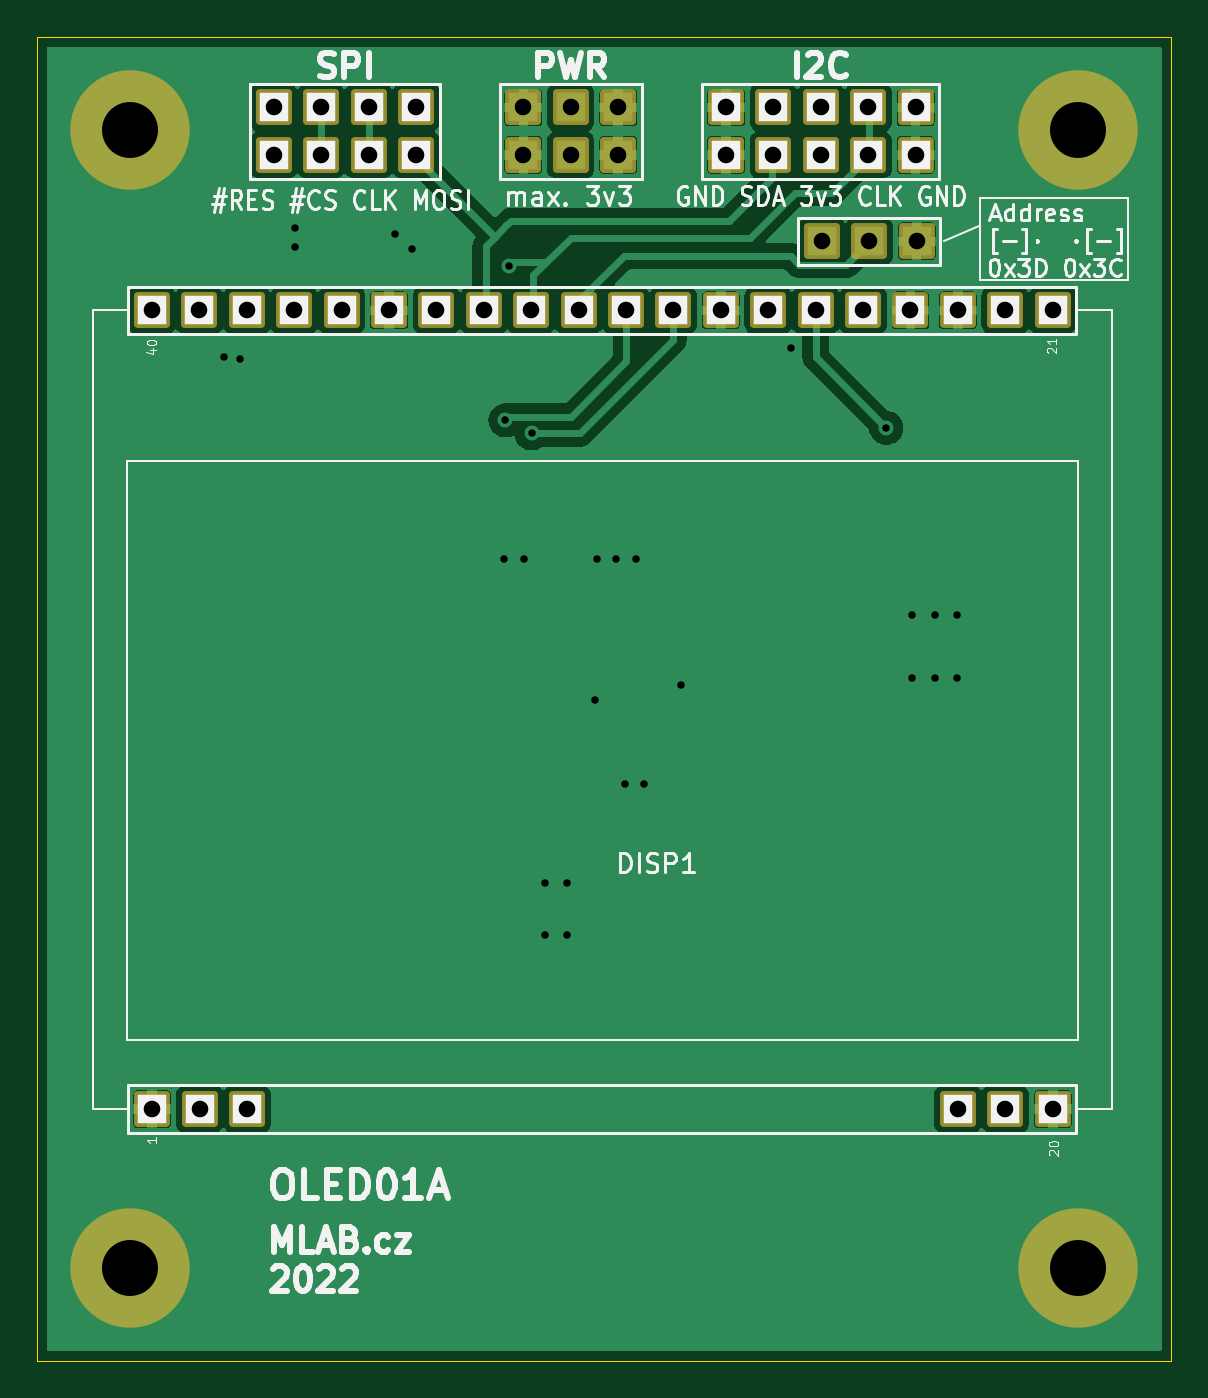
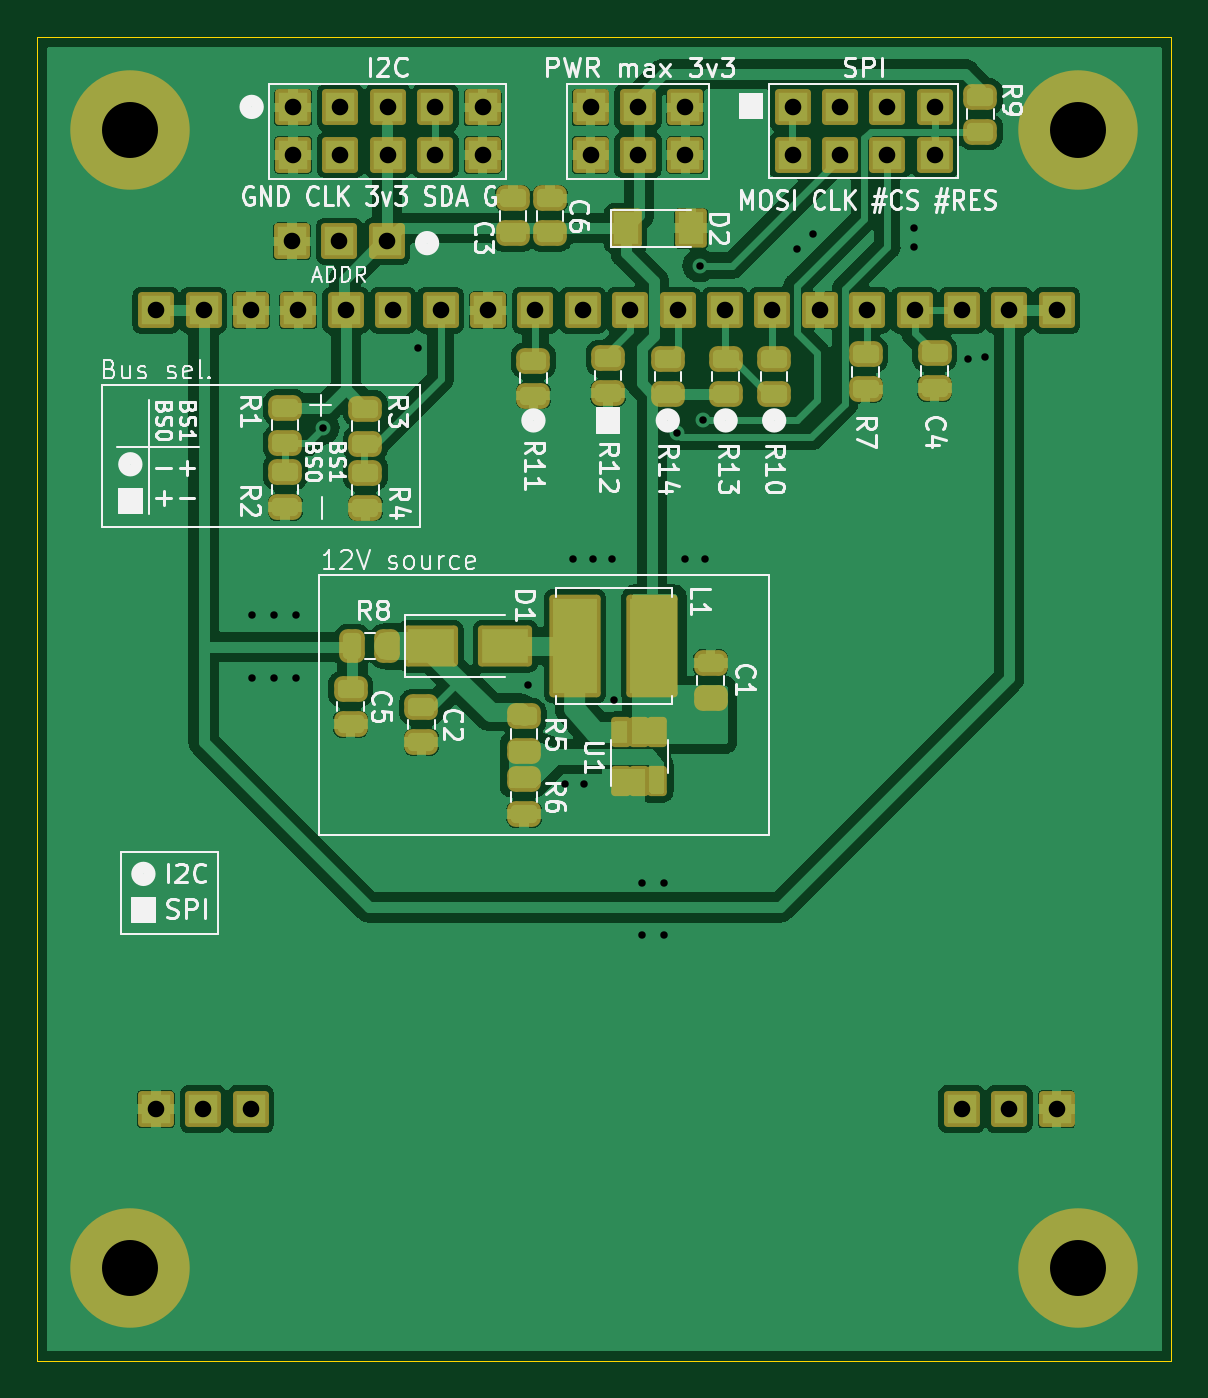
Circuit board: 11 layer files. Board 60.8 x 70.9 mm.
- bottom_copper: OLED01A-B_Cu.gbr (150057 bytes)
- bottom_mask: OLED01A-B_Mask.gbr (5151 bytes)
- paste: OLED01A-B_Paste.gbr (3155 bytes)
- bottom_silk: OLED01A-B_Silkscreen.gbr (43984 bytes)
- outline: OLED01A-Edge_Cuts.gbr (732 bytes)
- top_copper: OLED01A-F_Cu.gbr (78249 bytes)
- top_mask: OLED01A-F_Mask.gbr (2751 bytes)
- paste: OLED01A-F_Paste.gbr (518 bytes)
- top_silk: OLED01A-F_Silkscreen.gbr (26970 bytes)
- drill: OLED01A-NPTH_drill.drl (330 bytes)
- drill: OLED01A-PTH_drill.drl (1504 bytes)

=== bottom_copper: OLED01A-B_Cu.gbr (150057 bytes, source omitted) ===
=== bottom_mask: OLED01A-B_Mask.gbr ===
%TF.GenerationSoftware,KiCad,Pcbnew,6.0.4-6f826c9f35~116~ubuntu20.04.1*%
%TF.CreationDate,2022-05-21T20:52:26+00:00*%
%TF.ProjectId,OLED01A,4f4c4544-3031-4412-9e6b-696361645f70,rev?*%
%TF.SameCoordinates,PX72ba1e0PY737d6e0*%
%TF.FileFunction,Soldermask,Bot*%
%TF.FilePolarity,Negative*%
%FSLAX46Y46*%
G04 Gerber Fmt 4.6, Leading zero omitted, Abs format (unit mm)*
G04 Created by KiCad (PCBNEW 6.0.4-6f826c9f35~116~ubuntu20.04.1) date 2022-05-21 20:52:26*
%MOMM*%
%LPD*%
G01*
G04 APERTURE LIST*
G04 Aperture macros list*
%AMRoundRect*
0 Rectangle with rounded corners*
0 $1 Rounding radius*
0 $2 $3 $4 $5 $6 $7 $8 $9 X,Y pos of 4 corners*
0 Add a 4 corners polygon primitive as box body*
4,1,4,$2,$3,$4,$5,$6,$7,$8,$9,$2,$3,0*
0 Add four circle primitives for the rounded corners*
1,1,$1+$1,$2,$3*
1,1,$1+$1,$4,$5*
1,1,$1+$1,$6,$7*
1,1,$1+$1,$8,$9*
0 Add four rect primitives between the rounded corners*
20,1,$1+$1,$2,$3,$4,$5,0*
20,1,$1+$1,$4,$5,$6,$7,0*
20,1,$1+$1,$6,$7,$8,$9,0*
20,1,$1+$1,$8,$9,$2,$3,0*%
G04 Aperture macros list end*
%ADD10C,6.400000*%
%ADD11RoundRect,0.200000X0.762000X-0.762000X0.762000X0.762000X-0.762000X0.762000X-0.762000X-0.762000X0*%
%ADD12RoundRect,0.200000X-0.762000X0.762000X-0.762000X-0.762000X0.762000X-0.762000X0.762000X0.762000X0*%
%ADD13RoundRect,0.200000X-1.175000X-2.550000X1.175000X-2.550000X1.175000X2.550000X-1.175000X2.550000X0*%
%ADD14RoundRect,0.443750X-0.456250X0.243750X-0.456250X-0.243750X0.456250X-0.243750X0.456250X0.243750X0*%
%ADD15RoundRect,0.200000X0.325000X-0.610000X0.325000X0.610000X-0.325000X0.610000X-0.325000X-0.610000X0*%
%ADD16RoundRect,0.200000X0.650000X0.850000X-0.650000X0.850000X-0.650000X-0.850000X0.650000X-0.850000X0*%
%ADD17RoundRect,0.443750X0.456250X-0.243750X0.456250X0.243750X-0.456250X0.243750X-0.456250X-0.243750X0*%
%ADD18RoundRect,0.200000X1.250000X0.900000X-1.250000X0.900000X-1.250000X-0.900000X1.250000X-0.900000X0*%
%ADD19RoundRect,0.443750X-0.243750X-0.456250X0.243750X-0.456250X0.243750X0.456250X-0.243750X0.456250X0*%
G04 APERTURE END LIST*
D10*
%TO.C,H2*%
X50800000Y0D03*
%TD*%
%TO.C,H4*%
X0Y0D03*
%TD*%
D11*
%TO.C,J4*%
X31920000Y59630000D03*
X31920000Y62170000D03*
X34460000Y59630000D03*
X34460000Y62170000D03*
X37000000Y59630000D03*
X37000000Y62170000D03*
X39540000Y59630000D03*
X39540000Y62170000D03*
X42080000Y59630000D03*
X42080000Y62170000D03*
%TD*%
%TO.C,J3*%
X37060000Y55000000D03*
X39600000Y55000000D03*
X42140000Y55000000D03*
%TD*%
D12*
%TO.C,J2*%
X15310000Y62170000D03*
X15310000Y59630000D03*
X12770000Y62170000D03*
X12770000Y59630000D03*
X10230000Y62170000D03*
X10230000Y59630000D03*
X7690000Y62170000D03*
X7690000Y59630000D03*
%TD*%
D10*
%TO.C,H3*%
X0Y60960000D03*
%TD*%
%TO.C,H1*%
X50800000Y60960000D03*
%TD*%
D11*
%TO.C,DISP1*%
X1170000Y8500000D03*
X3710000Y8500000D03*
X6250000Y8500000D03*
X44350000Y8500000D03*
X46890000Y8500000D03*
X49430000Y8500000D03*
X49420000Y51300000D03*
X46880000Y51300000D03*
X44340000Y51300000D03*
X41800000Y51300000D03*
X39260000Y51300000D03*
X36720000Y51300000D03*
X34180000Y51300000D03*
X31640000Y51300000D03*
X29100000Y51300000D03*
X26560000Y51300000D03*
X24020000Y51300000D03*
X21480000Y51300000D03*
X18940000Y51300000D03*
X16400000Y51300000D03*
X13860000Y51300000D03*
X11320000Y51300000D03*
X8780000Y51300000D03*
X6240000Y51300000D03*
X3700000Y51300000D03*
X1160000Y51300000D03*
%TD*%
D12*
%TO.C,J1*%
X26140000Y62170000D03*
X26140000Y59630000D03*
X23600000Y62170000D03*
X23600000Y59630000D03*
X21060000Y62170000D03*
X21060000Y59630000D03*
%TD*%
D13*
%TO.C,L1*%
X22825000Y33300000D03*
X26975000Y33300000D03*
%TD*%
D14*
%TO.C,R10*%
X16300000Y48700000D03*
X16300000Y46825000D03*
%TD*%
%TO.C,R2*%
X42500000Y42637500D03*
X42500000Y40762500D03*
%TD*%
D15*
%TO.C,U1*%
X24499659Y26066353D03*
X23549659Y26066353D03*
X22599659Y26066353D03*
X22599659Y28686353D03*
X23549659Y28686353D03*
X24499659Y28686353D03*
%TD*%
D14*
%TO.C,R7*%
X11400000Y48937500D03*
X11400000Y47062500D03*
%TD*%
%TO.C,R3*%
X38200000Y46037500D03*
X38200000Y44162500D03*
%TD*%
D16*
%TO.C,D2*%
X24250000Y55700000D03*
X20750000Y55700000D03*
%TD*%
D17*
%TO.C,C3*%
X30300000Y55425000D03*
X30300000Y57300000D03*
%TD*%
%TO.C,R13*%
X18900000Y46825000D03*
X18900000Y48700000D03*
%TD*%
D18*
%TO.C,D1*%
X34700000Y33300000D03*
X30700000Y33300000D03*
%TD*%
D14*
%TO.C,R5*%
X29700000Y29537500D03*
X29700000Y27662500D03*
%TD*%
%TO.C,C5*%
X39000000Y31000000D03*
X39000000Y29125000D03*
%TD*%
%TO.C,R9*%
X5250000Y62750000D03*
X5250000Y60875000D03*
%TD*%
%TO.C,R1*%
X42500000Y46075000D03*
X42500000Y44200000D03*
%TD*%
%TO.C,C4*%
X7700000Y49000000D03*
X7700000Y47125000D03*
%TD*%
%TO.C,R11*%
X29200000Y48600000D03*
X29200000Y46725000D03*
%TD*%
%TO.C,R4*%
X38200000Y42600000D03*
X38200000Y40725000D03*
%TD*%
%TO.C,R6*%
X29700000Y26175000D03*
X29700000Y24300000D03*
%TD*%
%TO.C,R12*%
X25200000Y48737500D03*
X25200000Y46862500D03*
%TD*%
D17*
%TO.C,R14*%
X22000000Y46825000D03*
X22000000Y48700000D03*
%TD*%
%TO.C,C6*%
X28300000Y55425000D03*
X28300000Y57300000D03*
%TD*%
D19*
%TO.C,R8*%
X37025000Y33300000D03*
X38900000Y33300000D03*
%TD*%
D14*
%TO.C,C2*%
X35200000Y30037500D03*
X35200000Y28162500D03*
%TD*%
D17*
%TO.C,C1*%
X19700000Y30525000D03*
X19700000Y32400000D03*
%TD*%
M02*

=== paste: OLED01A-B_Paste.gbr ===
%TF.GenerationSoftware,KiCad,Pcbnew,6.0.4-6f826c9f35~116~ubuntu20.04.1*%
%TF.CreationDate,2022-05-21T20:52:26+00:00*%
%TF.ProjectId,OLED01A,4f4c4544-3031-4412-9e6b-696361645f70,rev?*%
%TF.SameCoordinates,PX72ba1e0PY737d6e0*%
%TF.FileFunction,Paste,Bot*%
%TF.FilePolarity,Positive*%
%FSLAX46Y46*%
G04 Gerber Fmt 4.6, Leading zero omitted, Abs format (unit mm)*
G04 Created by KiCad (PCBNEW 6.0.4-6f826c9f35~116~ubuntu20.04.1) date 2022-05-21 20:52:26*
%MOMM*%
%LPD*%
G01*
G04 APERTURE LIST*
G04 Aperture macros list*
%AMRoundRect*
0 Rectangle with rounded corners*
0 $1 Rounding radius*
0 $2 $3 $4 $5 $6 $7 $8 $9 X,Y pos of 4 corners*
0 Add a 4 corners polygon primitive as box body*
4,1,4,$2,$3,$4,$5,$6,$7,$8,$9,$2,$3,0*
0 Add four circle primitives for the rounded corners*
1,1,$1+$1,$2,$3*
1,1,$1+$1,$4,$5*
1,1,$1+$1,$6,$7*
1,1,$1+$1,$8,$9*
0 Add four rect primitives between the rounded corners*
20,1,$1+$1,$2,$3,$4,$5,0*
20,1,$1+$1,$4,$5,$6,$7,0*
20,1,$1+$1,$6,$7,$8,$9,0*
20,1,$1+$1,$8,$9,$2,$3,0*%
G04 Aperture macros list end*
%ADD10R,2.350000X5.100000*%
%ADD11RoundRect,0.243750X-0.456250X0.243750X-0.456250X-0.243750X0.456250X-0.243750X0.456250X0.243750X0*%
%ADD12R,0.650000X1.220000*%
%ADD13R,1.300000X1.700000*%
%ADD14RoundRect,0.243750X0.456250X-0.243750X0.456250X0.243750X-0.456250X0.243750X-0.456250X-0.243750X0*%
%ADD15R,2.500000X1.800000*%
%ADD16RoundRect,0.243750X-0.243750X-0.456250X0.243750X-0.456250X0.243750X0.456250X-0.243750X0.456250X0*%
G04 APERTURE END LIST*
D10*
%TO.C,L1*%
X22825000Y33300000D03*
X26975000Y33300000D03*
%TD*%
D11*
%TO.C,R10*%
X16300000Y48700000D03*
X16300000Y46825000D03*
%TD*%
%TO.C,R2*%
X42500000Y42637500D03*
X42500000Y40762500D03*
%TD*%
D12*
%TO.C,U1*%
X24499659Y26066353D03*
X23549659Y26066353D03*
X22599659Y26066353D03*
X22599659Y28686353D03*
X23549659Y28686353D03*
X24499659Y28686353D03*
%TD*%
D11*
%TO.C,R7*%
X11400000Y48937500D03*
X11400000Y47062500D03*
%TD*%
%TO.C,R3*%
X38200000Y46037500D03*
X38200000Y44162500D03*
%TD*%
D13*
%TO.C,D2*%
X24250000Y55700000D03*
X20750000Y55700000D03*
%TD*%
D14*
%TO.C,C3*%
X30300000Y55425000D03*
X30300000Y57300000D03*
%TD*%
%TO.C,R13*%
X18900000Y46825000D03*
X18900000Y48700000D03*
%TD*%
D15*
%TO.C,D1*%
X34700000Y33300000D03*
X30700000Y33300000D03*
%TD*%
D11*
%TO.C,R5*%
X29700000Y29537500D03*
X29700000Y27662500D03*
%TD*%
%TO.C,C5*%
X39000000Y31000000D03*
X39000000Y29125000D03*
%TD*%
%TO.C,R9*%
X5250000Y62750000D03*
X5250000Y60875000D03*
%TD*%
%TO.C,R1*%
X42500000Y46075000D03*
X42500000Y44200000D03*
%TD*%
%TO.C,C4*%
X7700000Y49000000D03*
X7700000Y47125000D03*
%TD*%
%TO.C,R11*%
X29200000Y48600000D03*
X29200000Y46725000D03*
%TD*%
%TO.C,R4*%
X38200000Y42600000D03*
X38200000Y40725000D03*
%TD*%
%TO.C,R6*%
X29700000Y26175000D03*
X29700000Y24300000D03*
%TD*%
%TO.C,R12*%
X25200000Y48737500D03*
X25200000Y46862500D03*
%TD*%
D14*
%TO.C,R14*%
X22000000Y46825000D03*
X22000000Y48700000D03*
%TD*%
%TO.C,C6*%
X28300000Y55425000D03*
X28300000Y57300000D03*
%TD*%
D16*
%TO.C,R8*%
X37025000Y33300000D03*
X38900000Y33300000D03*
%TD*%
D11*
%TO.C,C2*%
X35200000Y30037500D03*
X35200000Y28162500D03*
%TD*%
D14*
%TO.C,C1*%
X19700000Y30525000D03*
X19700000Y32400000D03*
%TD*%
M02*

=== bottom_silk: OLED01A-B_Silkscreen.gbr (43984 bytes, source omitted) ===
=== outline: OLED01A-Edge_Cuts.gbr ===
%TF.GenerationSoftware,KiCad,Pcbnew,6.0.4-6f826c9f35~116~ubuntu20.04.1*%
%TF.CreationDate,2022-05-21T20:52:26+00:00*%
%TF.ProjectId,OLED01A,4f4c4544-3031-4412-9e6b-696361645f70,rev?*%
%TF.SameCoordinates,PX72ba1e0PY737d6e0*%
%TF.FileFunction,Profile,NP*%
%FSLAX46Y46*%
G04 Gerber Fmt 4.6, Leading zero omitted, Abs format (unit mm)*
G04 Created by KiCad (PCBNEW 6.0.4-6f826c9f35~116~ubuntu20.04.1) date 2022-05-21 20:52:26*
%MOMM*%
%LPD*%
G01*
G04 APERTURE LIST*
%TA.AperFunction,Profile*%
%ADD10C,0.050000*%
%TD*%
G04 APERTURE END LIST*
D10*
X-4980000Y-4980000D02*
X55780000Y-4980000D01*
X55780000Y-4980000D02*
X55780000Y65940000D01*
X55780000Y65940000D02*
X-4980000Y65940000D01*
X-4980000Y65940000D02*
X-4980000Y-4980000D01*
M02*

=== top_copper: OLED01A-F_Cu.gbr (78249 bytes, source omitted) ===
=== top_mask: OLED01A-F_Mask.gbr (2751 bytes, source withheld) ===
=== paste: OLED01A-F_Paste.gbr ===
%TF.GenerationSoftware,KiCad,Pcbnew,6.0.4-6f826c9f35~116~ubuntu20.04.1*%
%TF.CreationDate,2022-05-21T20:52:26+00:00*%
%TF.ProjectId,OLED01A,4f4c4544-3031-4412-9e6b-696361645f70,rev?*%
%TF.SameCoordinates,PX72ba1e0PY737d6e0*%
%TF.FileFunction,Paste,Top*%
%TF.FilePolarity,Positive*%
%FSLAX46Y46*%
G04 Gerber Fmt 4.6, Leading zero omitted, Abs format (unit mm)*
G04 Created by KiCad (PCBNEW 6.0.4-6f826c9f35~116~ubuntu20.04.1) date 2022-05-21 20:52:26*
%MOMM*%
%LPD*%
G01*
G04 APERTURE LIST*
G04 APERTURE END LIST*
M02*

=== top_silk: OLED01A-F_Silkscreen.gbr (26970 bytes, source omitted) ===
=== drill: OLED01A-NPTH_drill.drl ===
M48
; DRILL file {KiCad 6.0.4-6f826c9f35~116~ubuntu20.04.1} date Sat May 21 20:52:26 2022
; FORMAT={-:-/ absolute / metric / decimal}
; #@! TF.CreationDate,2022-05-21T20:52:26+00:00
; #@! TF.GenerationSoftware,Kicad,Pcbnew,6.0.4-6f826c9f35~116~ubuntu20.04.1
; #@! TF.FileFunction,NonPlated,1,2,NPTH
FMAT,2
METRIC
%
G90
G05
T0
M30

=== drill: OLED01A-PTH_drill.drl ===
M48
; DRILL file {KiCad 6.0.4-6f826c9f35~116~ubuntu20.04.1} date Sat May 21 20:52:26 2022
; FORMAT={-:-/ absolute / metric / decimal}
; #@! TF.CreationDate,2022-05-21T20:52:26+00:00
; #@! TF.GenerationSoftware,Kicad,Pcbnew,6.0.4-6f826c9f35~116~ubuntu20.04.1
; #@! TF.FileFunction,Plated,1,2,PTH
FMAT,2
METRIC
; #@! TA.AperFunction,Plated,PTH,ViaDrill
T1C0.400
; #@! TA.AperFunction,Plated,PTH,ComponentDrill
T2C0.889
; #@! TA.AperFunction,Plated,PTH,ComponentDrill
T3C3.000
%
G90
G05
T1
X5.0Y48.8
X5.9Y48.7
X8.8Y55.7
X8.8Y54.7
X14.2Y55.4
X15.1Y54.6
X20.0Y38.0
X20.1Y45.4
X20.3Y53.7
X21.1Y38.0
X21.5Y44.7
X22.2Y20.6
X22.2Y17.8
X23.4Y20.6
X23.4Y17.8
X24.9Y30.4
X25.0Y38.0
X26.0Y38.0
X26.5Y25.9
X27.1Y38.0
X27.5Y25.9
X29.5Y31.2
X35.4Y49.3
X40.5Y45.0
X41.9Y35.0
X41.9Y31.6
X43.1Y35.0
X43.1Y31.6
X44.3Y35.0
X44.3Y31.6
T2
X1.16Y51.3
X1.17Y8.5
X3.7Y51.3
X3.71Y8.5
X6.24Y51.3
X6.25Y8.5
X7.69Y62.17
X7.69Y59.63
X8.78Y51.3
X10.23Y62.17
X10.23Y59.63
X11.32Y51.3
X12.77Y62.17
X12.77Y59.63
X13.86Y51.3
X15.31Y62.17
X15.31Y59.63
X16.4Y51.3
X18.94Y51.3
X21.06Y62.17
X21.06Y59.63
X21.48Y51.3
X23.6Y62.17
X23.6Y59.63
X24.02Y51.3
X26.14Y62.17
X26.14Y59.63
X26.56Y51.3
X29.1Y51.3
X31.64Y51.3
X31.92Y62.17
X31.92Y59.63
X34.18Y51.3
X34.46Y62.17
X34.46Y59.63
X36.72Y51.3
X37.0Y62.17
X37.0Y59.63
X37.06Y55.0
X39.26Y51.3
X39.54Y62.17
X39.54Y59.63
X39.6Y55.0
X41.8Y51.3
X42.08Y62.17
X42.08Y59.63
X42.14Y55.0
X44.34Y51.3
X44.35Y8.5
X46.88Y51.3
X46.89Y8.5
X49.42Y51.3
X49.43Y8.5
T3
X0.0Y60.96
X0.0Y0.0
X50.8Y60.96
X50.8Y0.0
T0
M30
